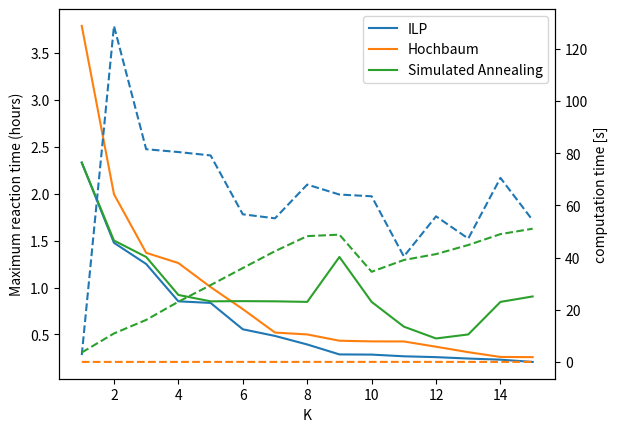

This figure's Python source:
import matplotlib.pyplot as plt


## NO
ILP_int = [2.333, 1.477, 1.251, 0.853, 0.836, 0.555, 0.484, 0.393, 0.287, 0.285, 0.267, 0.258, 0.243, 0.231, 0.207]
ILP_comp = [2.65, 128.77, 81.52, 80.44, 79.14, 56.58, 55.04, 67.97, 64.15, 63.49, 40.43, 55.81, 47.28, 70.52, 54.29]
HOCH_int = [3.789, 1.995, 1.370, 1.261, 1.005, 0.770, 0.520, 0.500, 0.433, 0.426, 0.425, 0.369, 0.311, 0.260, 0.258]
HOCH_comp = [0.01, 0.01, 0.01, 0.01, 0.01, 0.02, 0.01, 0.02, 0.02, 0.02, 0.02, 0.02, 0.01, 0.02, 0.02]
SA_int = [2.33, 1.501, 1.326, 0.921, 0.853, 0.855, 0.853, 0.847, 1.326, 0.847, 0.583, 0.457, 0.500, 0.847, 0.905]
SA_comp = [3.62, 10.92, 16.11, 23.08, 29.44, 35.98, 42.45, 48.22, 48.78, 34.56, 39.07, 41.33, 44.81, 48.99, 51.06]



fig, ax1 = plt.subplots() 
ax1.set_xlabel('K') 
ax1.set_ylabel('Maximum reaction time (hours)') 
ax1.plot(range(1, 16), ILP_int, label='ILP')
ax1.plot(range(1, 16), HOCH_int, label='Hochbaum')
ax1.plot(range(1, 16), SA_int, label='Simulated Annealing')
ax1.tick_params(axis ='y') 
plt.legend()
  
# Adding Twin Axes
ax2 = ax1.twinx()   
ax2.set_ylabel('computation time [s]')
ax2.plot(range(1, 16), ILP_comp, label='ILP', linestyle='dashed')
ax2.plot(range(1, 16), HOCH_comp, label='Hochbaum', linestyle='dashed')
ax2.plot(range(1, 16), SA_comp, label='SA', linestyle='dashed')
ax2.tick_params(axis ='y') 

# show plot
plt.show()
